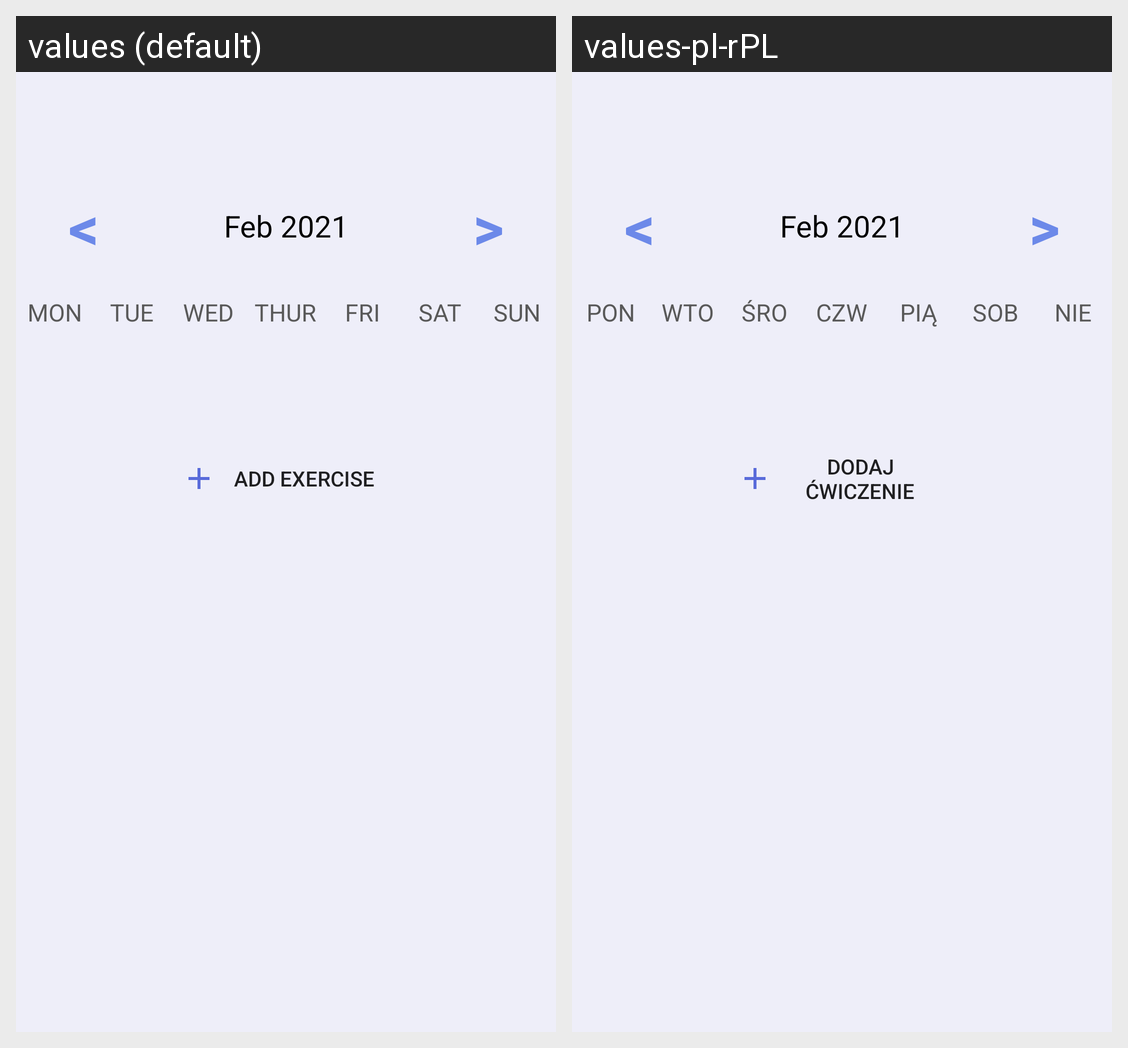

Strings drawn on this Android screen and how each of the app's shown locales translates them:
Android screen res/layout/fragment_dashboard.xml rendered under 2 locales, left to right: values (default), values-pl-rPL. Device: Nexus 5 (rendered at 1080×1920; each locale shown at half size, 540×960, under a caption strip naming it); theme Theme.FitApp.
Strings drawn on this screen, with the default value and each locale's value (text and hints the layout hard-codes, and strings that could not be matched under every locale, appear in the picture but are not listed):

left_date
  values: <
  values-pl-rPL: <  [not translated; the default value is used]

right_date
  values: >
  values-pl-rPL: >  [not translated; the default value is used]

mon
  values: MON
  values-pl-rPL: PON

tue
  values: TUE
  values-pl-rPL: WTO

wed
  values: WED
  values-pl-rPL: ŚRO

thu
  values: THUR
  values-pl-rPL: CZW

fri
  values: FRI
  values-pl-rPL: PIĄ

sat
  values: SAT
  values-pl-rPL: SOB

sun
  values: SUN
  values-pl-rPL: NIE

add_exercise
  values: Add Exercise
  values-pl-rPL: Dodaj Ćwiczenie
